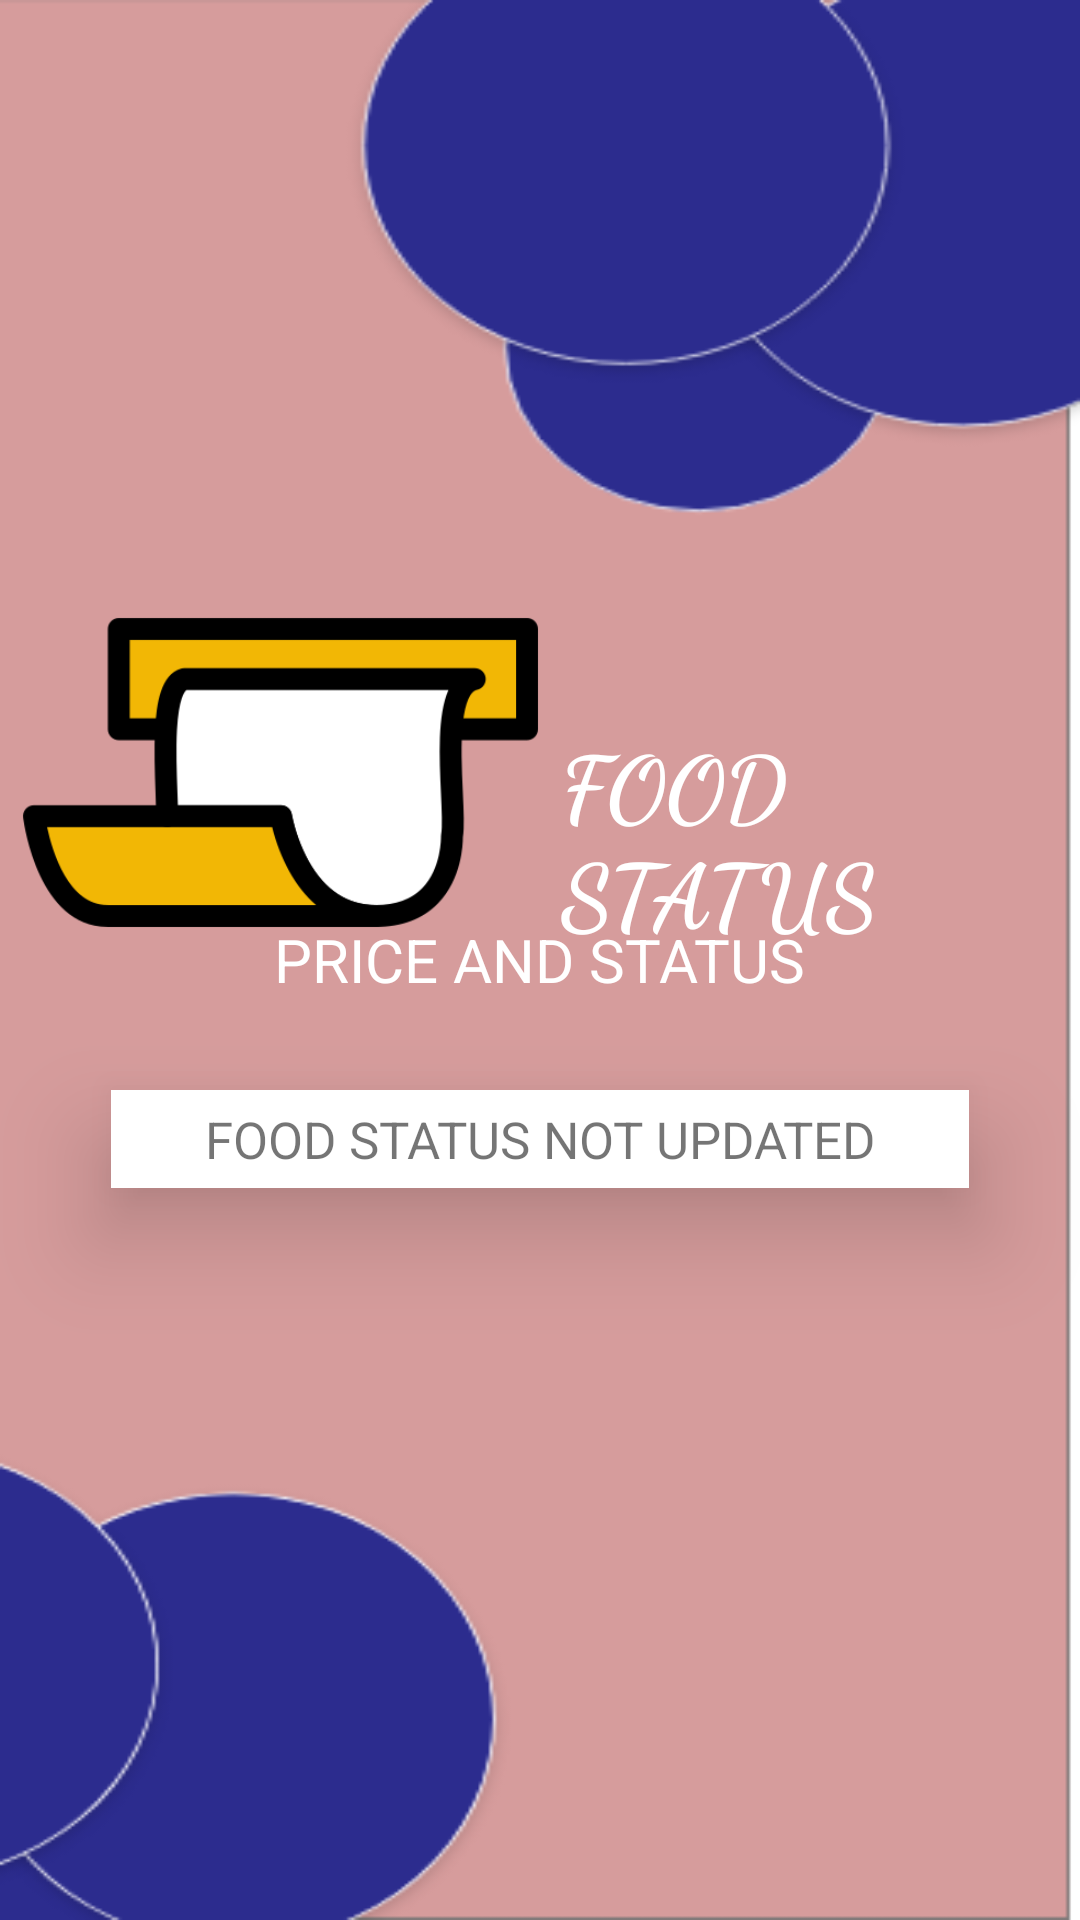

Produce the Android XML layout that renders to this screen, including the resource entries it uses.
<!-- AndroidManifest.xml: application theme Theme.Restro -->
<!-- res/layout/activity_view_update.xml -->
<?xml version="1.0" encoding="utf-8"?>
<RelativeLayout xmlns:android="http://schemas.android.com/apk/res/android"
    xmlns:app="http://schemas.android.com/apk/res-auto"
    xmlns:tools="http://schemas.android.com/tools"
    android:layout_width="match_parent"
    android:background="@drawable/upf"
    android:layout_height="match_parent"
    tools:context=".ViewUpdate">

    <ImageView
        android:id="@+id/rec"
        android:layout_width="187dp"
        android:layout_height="275dp"
        android:layout_marginTop="120dp"
android:elevation="100dp"
        android:src="@drawable/receipt">

    </ImageView>

    <TextView
        android:layout_width="wrap_content"
        android:layout_height="wrap_content"
        android:textColor="@color/white"
      android:layout_toRightOf="@+id/rec"
        android:layout_marginTop="240dp"
        android:textFontWeight="700"
        android:fontFamily="cursive"
        android:text="FOOD STATUS"

        android:textSize="30dp"></TextView>
    <TextView
        android:id="@+id/status"
        android:layout_width="wrap_content"
        android:layout_height="wrap_content"
        android:textColor="@color/white"
        android:textSize="20dp"
        android:layout_centerHorizontal="true"
        android:layout_centerVertical="true"
        android:text="PRICE AND STATUS">

    </TextView>

    <TextView
        android:id="@+id/sta"
        android:elevation="20dp"
        android:layout_width="286dp"
android:padding="5dp"
        android:layout_height="wrap_content"
        android:layout_alignBottom="@+id/status"
        android:textFontWeight="600"
        android:textAlignment="center"
        android:layout_centerHorizontal="true"
        android:layout_marginBottom="-63dp"
        android:background="@color/white"
        android:text="FOOD STATUS NOT UPDATED"
        android:textSize="17dp"></TextView>

</RelativeLayout>
<!-- resources referenced by this layout -->
<resources>
  <color name="white">#FFFFFFFF</color>
  <!-- drawable receipt: png bitmap (drawable, 9545 bytes) -->
  <!-- drawable upf: png bitmap (drawable, 17754 bytes) -->
  <style name="Theme.Restro" parent="Theme.MaterialComponents.DayNight.DarkActionBar">
          
          <item name="colorPrimary">@color/purple_500</item>
          <item name="colorPrimaryVariant">@color/purple_700</item>
          <item name="colorOnPrimary">@color/white</item>
          
          <item name="colorSecondary">@color/teal_200</item>
          <item name="colorSecondaryVariant">@color/teal_700</item>
          <item name="colorOnSecondary">@color/black</item>
          
          <item name="android:statusBarColor">@color/purple_700</item>
          
      </style>
  <color name="purple_500">#737878</color>
  <color name="purple_700">#FF3700B3</color>
  <color name="teal_200">#FFF3F3</color>
  <color name="teal_700">#FF018786</color>
  <color name="black">#FF000000</color>
</resources>
